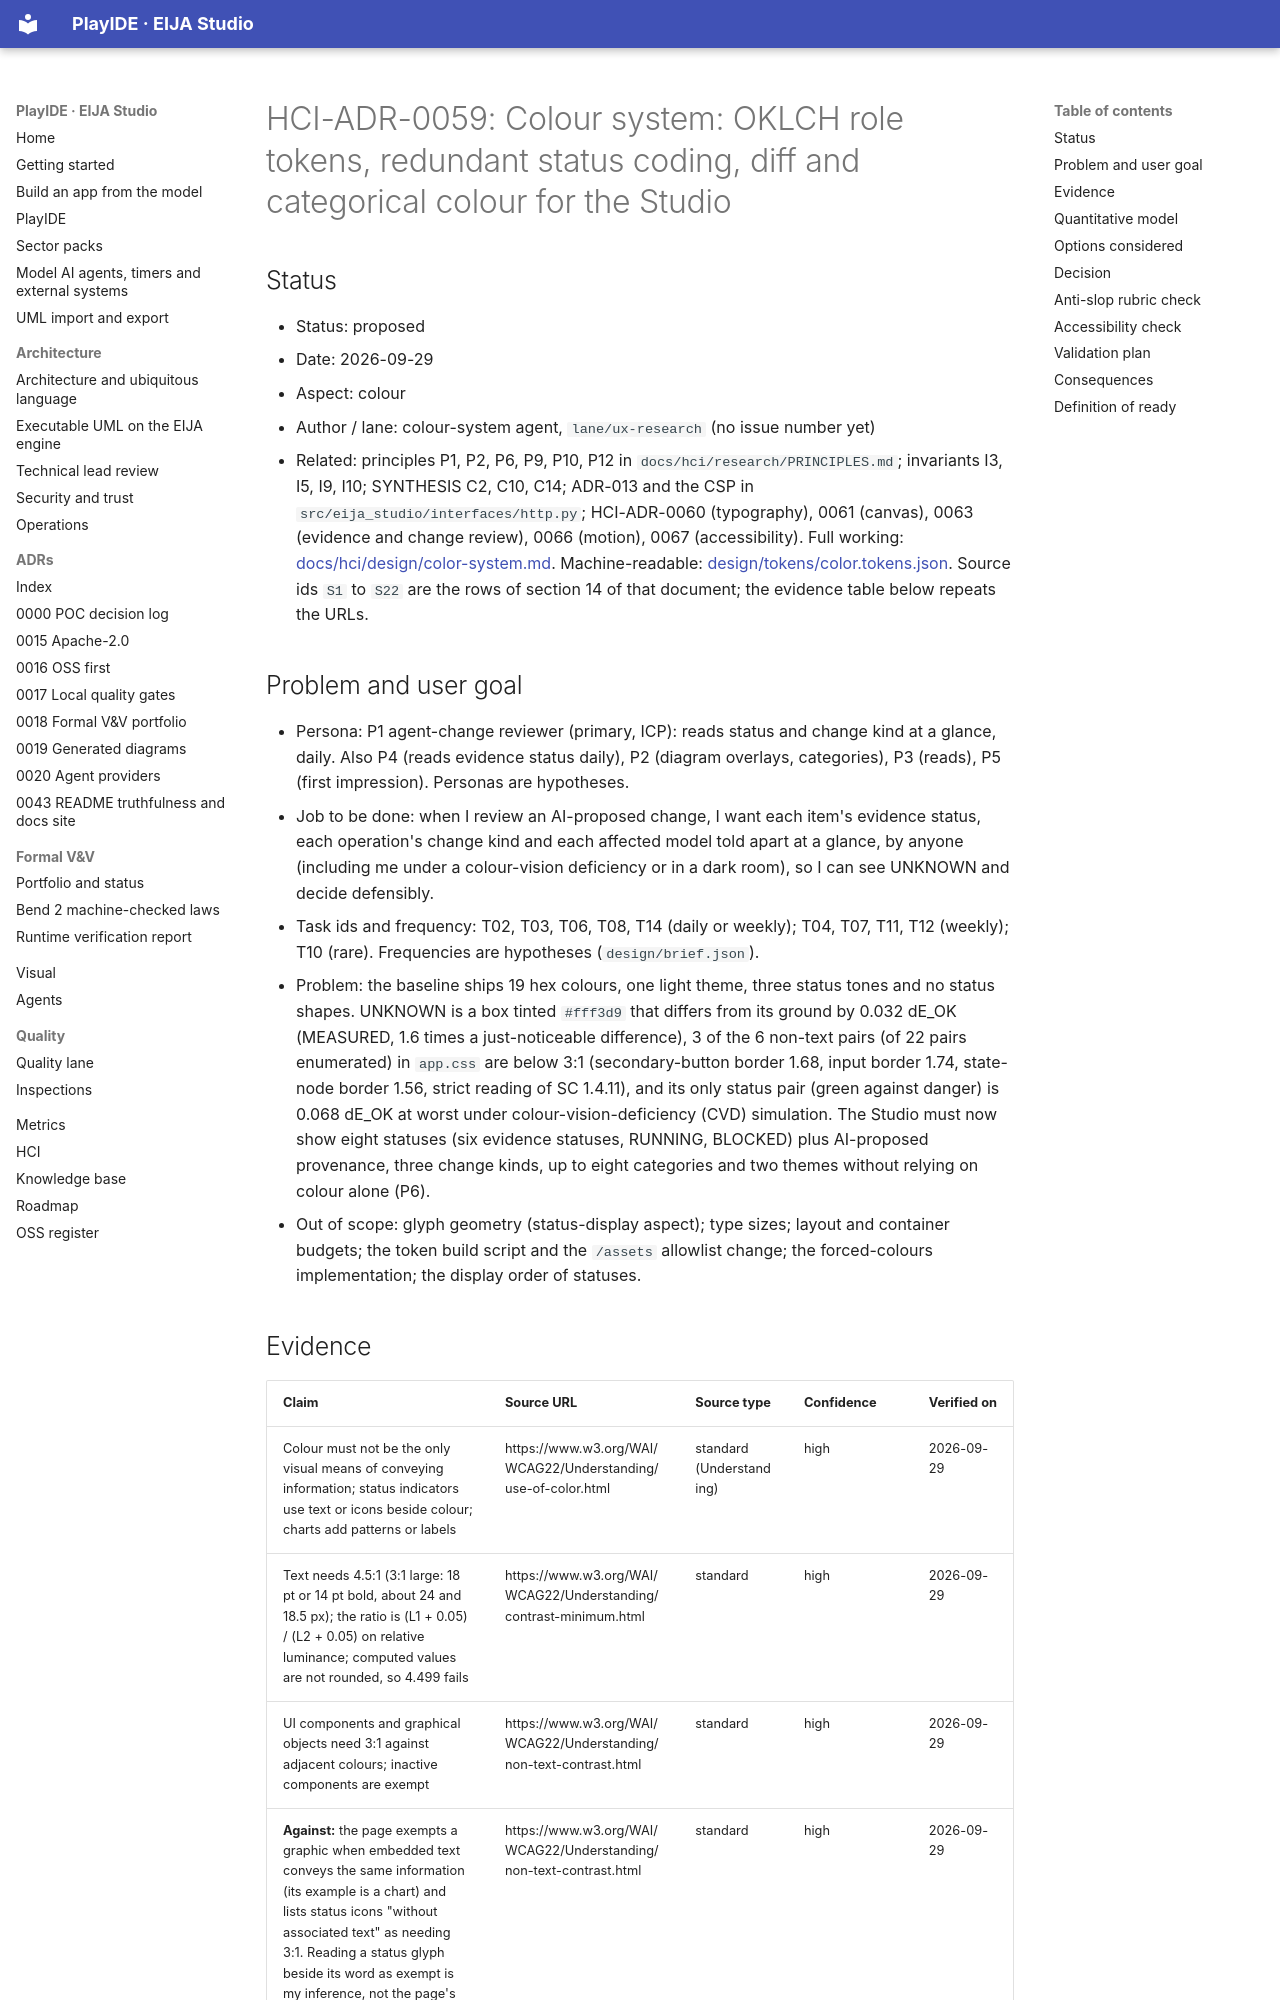

repository: 45ck/eija-studio · page: adr/0059-hci-color-system/index.html · generator: mkdocs

# HCI-ADR-0059: Colour system: OKLCH role tokens, redundant status coding, diff and categorical colour for the Studio

## Status

* Status: proposed
* Date: 2026-09-29
* Aspect: colour
* Author / lane: colour-system agent, `lane/ux-research` (no issue number yet)
* Related: principles P1, P2, P6, P9, P10, P12 in `docs/hci/research/PRINCIPLES.md`; invariants I3, I5, I9, I10; SYNTHESIS C2, C10, C14; ADR-013 and the CSP in `src/eija_studio/interfaces/http.py`; HCI-ADR-0060 (typography), 0061 (canvas), 0063 (evidence and change review), 0066 (motion), 0067 (accessibility). Full working: [docs/hci/design/color-system.md](../hci/design/color-system.md). Machine-readable: [design/tokens/color.tokens.json](../../design/tokens/color.tokens.json). Source ids `S1` to `S22` are the rows of section 14 of that document; the evidence table below repeats the URLs.

## Problem and user goal

* Persona: P1 agent-change reviewer (primary, ICP): reads status and change kind at a glance, daily. Also P4 (reads evidence status daily), P2 (diagram overlays, categories), P3 (reads), P5 (first impression). Personas are hypotheses.
* Job to be done: when I review an AI-proposed change, I want each item's evidence status, each operation's change kind and each affected model told apart at a glance, by anyone (including me under a colour-vision deficiency or in a dark room), so I can see UNKNOWN and decide defensibly.
* Task ids and frequency: T02, T03, T06, T08, T14 (daily or weekly); T04, T07, T11, T12 (weekly); T10 (rare). Frequencies are hypotheses (`design/brief.json`).
* Problem: the baseline ships 19 hex colours, one light theme, three status tones and no status shapes. UNKNOWN is a box tinted `#fff3d9` that differs from its ground by 0.032 dE_OK (MEASURED, 1.6 times a just-noticeable difference), 3 of the 6 non-text pairs (of 22 pairs enumerated) in `app.css` are below 3:1 (secondary-button border 1.68, input border 1.74, state-node border 1.56, strict reading of SC 1.4.11), and its only status pair (green against danger) is 0.068 dE_OK at worst under colour-vision-deficiency (CVD) simulation. The Studio must now show eight statuses (six evidence statuses, RUNNING, BLOCKED) plus AI-proposed provenance, three change kinds, up to eight categories and two themes without relying on colour alone (P6).
* Out of scope: glyph geometry (status-display aspect); type sizes; layout and container budgets; the token build script and the `/assets` allowlist change; the forced-colours implementation; the display order of statuses.
